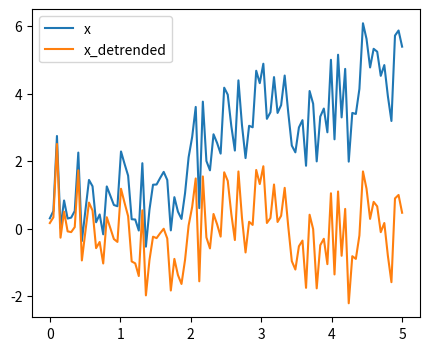

Write the Python code that produced this figure.
"""
===================
Detrending a signal
===================

:func:`scipy.signal.detrend` removes a linear trend.
"""

############################################################
# Generate a random signal with a trend
import numpy as np

t = np.linspace(0, 5, 100)
x = t + np.random.normal(size=100)

############################################################
# Detrend
import scipy as sp

x_detrended = sp.signal.detrend(x)

############################################################
# Plot
import matplotlib.pyplot as plt

plt.figure(figsize=(5, 4))
plt.plot(t, x, label="x")
plt.plot(t, x_detrended, label="x_detrended")
plt.legend(loc="best")
plt.show()
